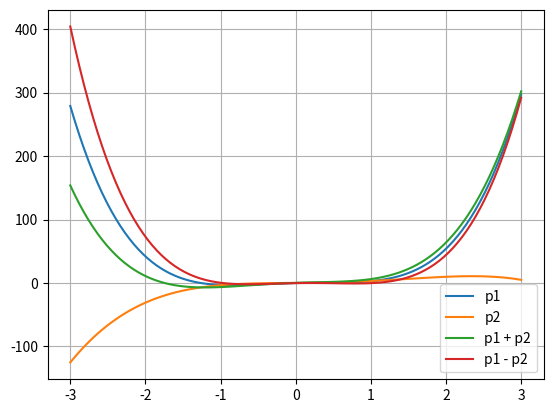

Here is the Python script that generated this plot:
from itertools import zip_longest

import matplotlib.pyplot as plt
import numpy as np


class Polynomial:

    def __init__(self, *coefficients):
        self.coefficients = list(coefficients)

    def __call__(self, x):
        res = 0
        for coeff in self.coefficients:
            res = res * x + coeff
        return res

    def __add__(self, other):
        c1 = self.coefficients[::-1]
        c2 = other.coefficients[::-1]
        result = [sum(t) for t in zip_longest(c1, c2, fillvalue=0)]
        return Polynomial(*result[::-1])

    def __sub__(self, other):
        c1 = self.coefficients[::-1]
        c2 = other.coefficients[::-1]
        result = [t1 - t2 for t1, t2 in zip_longest(c1, c2, fillvalue=0)]
        return Polynomial(*result[::-1])


p1 = Polynomial(4, 0, -4, 3, 0)
p2 = Polynomial(-0.8, 2.3, 0.5, 1, 0.2)

p_sum = p1 + p2
p_diff = p1 - p2

X = np.linspace(-3, 3, 100)
plt.plot(X, p1(X), label="p1")
plt.plot(X, p2(X), label="p2")
plt.plot(X, p_sum(X), label="p1 + p2")
plt.plot(X, p_diff(X), label="p1 - p2")
plt.legend()
plt.grid()
plt.show()
